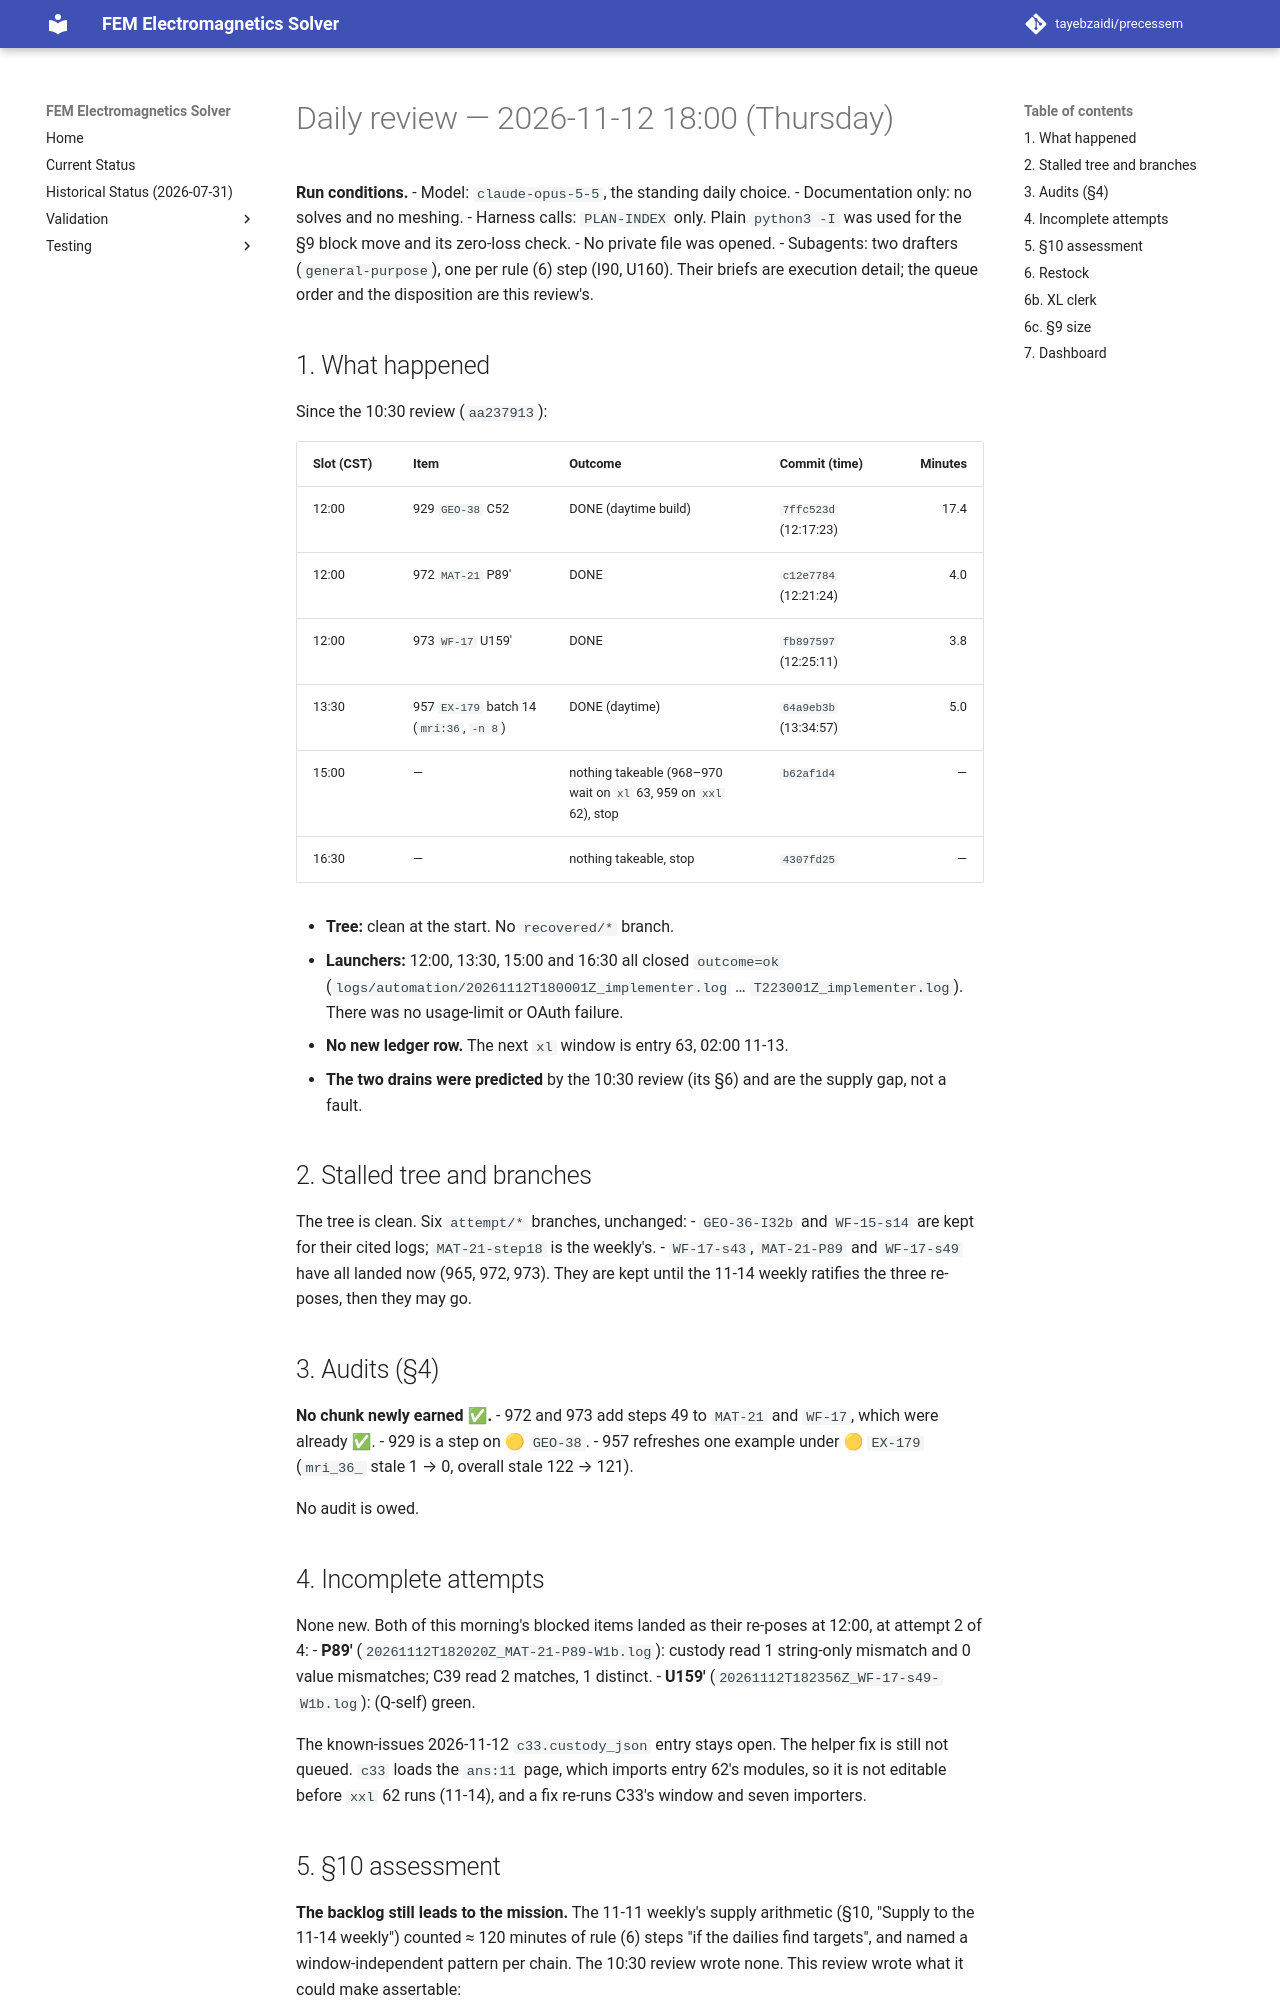

repository: tayebzaidi/precessem · page: planning/reviews/2026-11-12-daily-1800/index.html · generator: mkdocs

# Daily review — 2026-11-12 18:00 (Thursday)

**Run conditions.**
- Model: `claude-opus-5-5`, the standing daily choice.
- Documentation only: no solves and no meshing.
- Harness calls: `PLAN-INDEX` only. Plain `python3 -I` was used for the §9 block move and its zero-loss check.
- No private file was opened.
- Subagents: two drafters (`general-purpose`), one per rule (6) step (I90, U160). Their briefs are execution detail; the queue order and the disposition are this review's.

## 1. What happened

Since the 10:30 review (`aa237913`):

| Slot (CST) | Item | Outcome | Commit (time) | Minutes |
|---|---|---|---|---:|
| 12:00 | 929 `GEO-38` C52 | DONE (daytime build) | `7ffc523d` (12:17:23) | 17.4 |
| 12:00 | 972 `MAT-21` P89′ | DONE | `c12e7784` (12:21:24) | 4.0 |
| 12:00 | 973 `WF-17` U159′ | DONE | `fb897597` (12:25:11) | 3.8 |
| 13:30 | 957 `EX-179` batch 14 (`mri:36`, `-n 8`) | DONE (daytime) | `64a9eb3b` (13:34:57) | 5.0 |
| 15:00 | — | nothing takeable (968–970 wait on `xl` 63, 959 on `xxl` 62), stop | `b62af1d4` | — |
| 16:30 | — | nothing takeable, stop | `4307fd25` | — |

- **Tree:** clean at the start. No `recovered/*` branch.
- **Launchers:** 12:00, 13:30, 15:00 and 16:30 all closed `outcome=ok` (`logs/automation/20261112T180001Z_implementer.log` … `T223001Z_implementer.log`). There was no usage-limit or OAuth failure.
- **No new ledger row.** The next `xl` window is entry 63, 02:00 11-13.
- **The two drains were predicted** by the 10:30 review (its §6) and are the supply gap, not a fault.

## 2. Stalled tree and branches

The tree is clean. Six `attempt/*` branches, unchanged:
- `GEO-36-I32b` and `WF-15-s14` are kept for their cited logs; `MAT-21-step18` is the weekly's.
- `WF-17-s43`, `MAT-21-P89` and `WF-17-s49` have all landed now (965, 972, 973). They are kept until the 11-14 weekly ratifies the three re-poses, then they may go.

## 3. Audits (§4)

**No chunk newly earned ✅.**
- 972 and 973 add steps 49 to `MAT-21` and `WF-17`, which were already ✅.
- 929 is a step on 🟡 `GEO-38`.
- 957 refreshes one example under 🟡 `EX-179` (`mri_36_` stale 1 → 0, overall stale 122 → 121).

No audit is owed.

## 4. Incomplete attempts

None new. Both of this morning's blocked items landed as their re-poses at 12:00, at attempt 2 of 4:
- **P89′** (`20261112T182020Z_MAT-21-P89-W1b.log`): custody read 1 string-only mismatch and 0 value mismatches; C39 read 2 matches, 1 distinct.
- **U159′** (`20261112T182356Z_WF-17-s49-W1b.log`): (Q-self) green.

The known-issues 2026-11-12 `c33.custody_json` entry stays open. The helper fix is still not queued. `c33` loads the `ans:11` page, which imports entry 62's modules, so it is not editable before `xxl` 62 runs (11-14), and a fix re-runs C33's window and seven importers.
